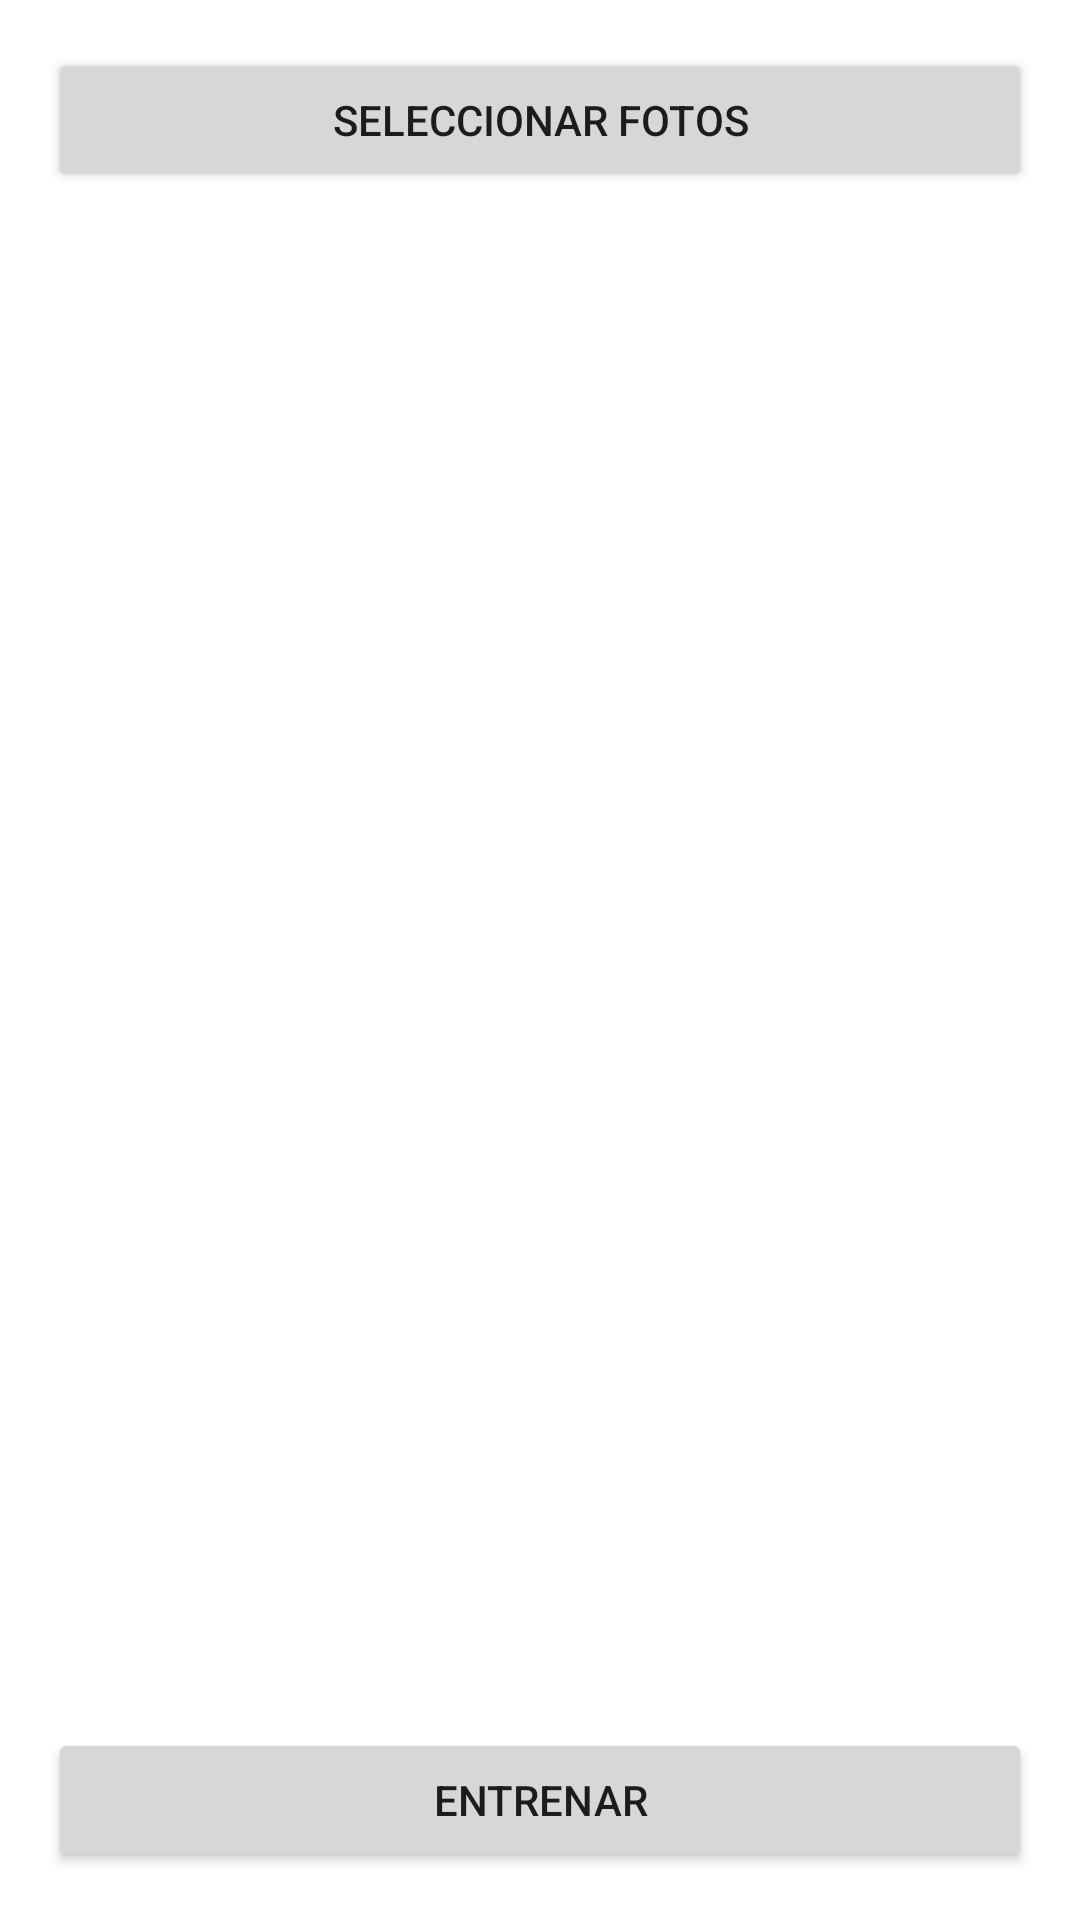

This screen was rendered from an Android layout file. Write that file and the resources it references.
<!-- AndroidManifest.xml: activity theme Theme.MyApplication_2 -->
<!-- res/layout/activity_training.xml -->
<?xml version="1.0" encoding="utf-8"?>
<LinearLayout xmlns:android="http://schemas.android.com/apk/res/android"
    android:orientation="vertical"
    android:padding="16dp"
    android:layout_width="match_parent"
    android:layout_height="match_parent">

    
    <Button
        android:id="@+id/btnPick"
        android:layout_width="match_parent"
        android:layout_height="wrap_content"
        android:text="Seleccionar fotos"/>
    <ProgressBar
        android:id="@+id/progressBar"
        style="@android:style/Widget.ProgressBar.Horizontal"
        android:layout_width="match_parent"
        android:layout_height="wrap_content"
        android:max="100"
        android:progress="0"
        android:visibility="gone"
        android:layout_marginTop="24dp"/>
    
    <androidx.recyclerview.widget.RecyclerView
        android:id="@+id/recycler"
        android:layout_width="match_parent"
        android:layout_height="0dp"
        android:layout_weight="1"
        android:paddingTop="8dp"/>

    
    <Button
        android:id="@+id/btnTrainNow"
        android:layout_width="match_parent"
        android:layout_height="wrap_content"
        android:text="Entrenar"
        android:layout_marginTop="8dp"/>
</LinearLayout>
<!-- resources referenced by this layout -->
<resources>
  <style name="Theme.MyApplication_2" parent="Theme.MaterialComponents.DayNight.NoActionBar">
          
          <item name="colorPrimary">@color/purple_500</item>
          <item name="colorPrimaryVariant">@color/purple_700</item>
          <item name="colorOnPrimary">@android:color/white</item>
  
          
      </style>
  <color name="purple_500">#6200EE</color>
  <color name="purple_700">#3700B3</color>
</resources>
